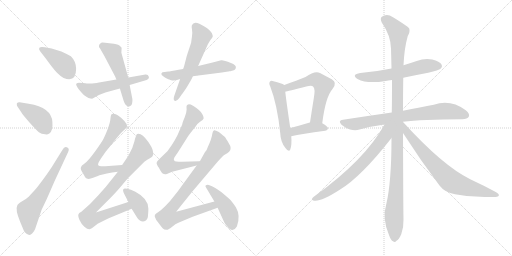
t = 0.00 s
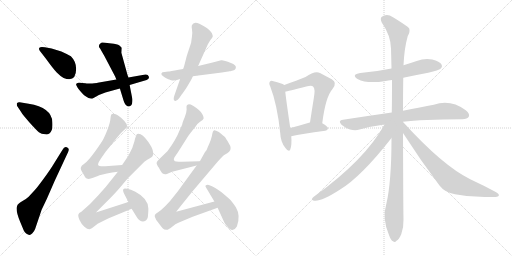
t = 3.14 s
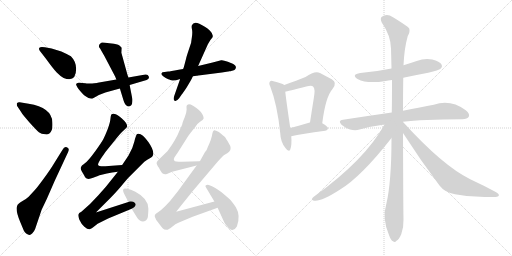
t = 6.28 s
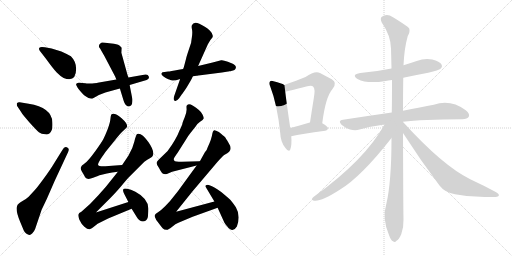
t = 9.42 s
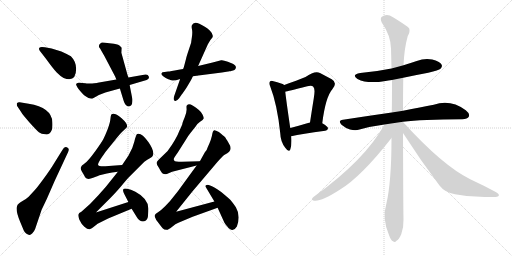
t = 12.56 s
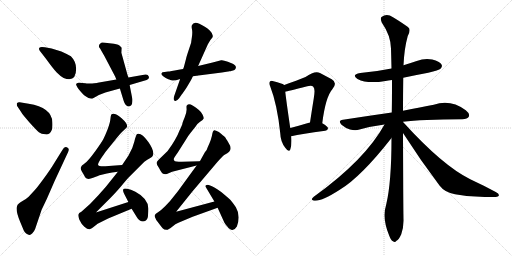
t = 15.70 s

The animated SVG that drew these frames (rendered in a browser with its animation timeline set to each time). Animation: 21 CSS @keyframes rules; one cycle of 15.70 s.

<svg version="1.1" viewBox="0 0 2048 1024" xmlns="http://www.w3.org/2000/svg">
  <g stroke="lightgray" stroke-dasharray="1,1" stroke-width="1" transform="scale(4, 4)">
    <line x1="0" y1="0" x2="256" y2="256"></line>
    <line x1="256" y1="0" x2="0" y2="256"></line>
    <line x1="128" y1="0" x2="128" y2="256"></line>
    <line x1="0" y1="128" x2="256" y2="128"></line>
    <line x1="256" y1="0" x2="512" y2="256"></line>
    <line x1="512" y1="0" x2="256" y2="256"></line>
    <line x1="384" y1="0" x2="384" y2="256"></line>
    <line x1="256" y1="128" x2="512" y2="128"></line>
  </g>
<g transform="scale(1, -1) translate(0, -850)">
   <style type="text/css">
    @keyframes keyframes0 {
      from {
       stroke: black;
       stroke-dashoffset: 407;
       stroke-width: 128;
       }
       57% {
       animation-timing-function: step-end;
       stroke: black;
       stroke-dashoffset: 0;
       stroke-width: 128;
       }
       to {
       stroke: black;
       stroke-width: 1024;
       }
       }
       #make-me-a-hanzi-animation-0 {
         animation: keyframes0 0.581217s both;
         animation-delay: 0.000000s;
         animation-timing-function: linear;
       }
    @keyframes keyframes1 {
      from {
       stroke: black;
       stroke-dashoffset: 406;
       stroke-width: 128;
       }
       57% {
       animation-timing-function: step-end;
       stroke: black;
       stroke-dashoffset: 0;
       stroke-width: 128;
       }
       to {
       stroke: black;
       stroke-width: 1024;
       }
       }
       #make-me-a-hanzi-animation-1 {
         animation: keyframes1 0.580404s both;
         animation-delay: 0.581217s;
         animation-timing-function: linear;
       }
    @keyframes keyframes2 {
      from {
       stroke: black;
       stroke-dashoffset: 622;
       stroke-width: 128;
       }
       67% {
       animation-timing-function: step-end;
       stroke: black;
       stroke-dashoffset: 0;
       stroke-width: 128;
       }
       to {
       stroke: black;
       stroke-width: 1024;
       }
       }
       #make-me-a-hanzi-animation-2 {
         animation: keyframes2 0.756185s both;
         animation-delay: 1.161621s;
         animation-timing-function: linear;
       }
    @keyframes keyframes3 {
      from {
       stroke: black;
       stroke-dashoffset: 537;
       stroke-width: 128;
       }
       64% {
       animation-timing-function: step-end;
       stroke: black;
       stroke-dashoffset: 0;
       stroke-width: 128;
       }
       to {
       stroke: black;
       stroke-width: 1024;
       }
       }
       #make-me-a-hanzi-animation-3 {
         animation: keyframes3 0.687012s both;
         animation-delay: 1.917806s;
         animation-timing-function: linear;
       }
    @keyframes keyframes4 {
      from {
       stroke: black;
       stroke-dashoffset: 517;
       stroke-width: 128;
       }
       63% {
       animation-timing-function: step-end;
       stroke: black;
       stroke-dashoffset: 0;
       stroke-width: 128;
       }
       to {
       stroke: black;
       stroke-width: 1024;
       }
       }
       #make-me-a-hanzi-animation-4 {
         animation: keyframes4 0.670736s both;
         animation-delay: 2.604818s;
         animation-timing-function: linear;
       }
    @keyframes keyframes5 {
      from {
       stroke: black;
       stroke-dashoffset: 537;
       stroke-width: 128;
       }
       64% {
       animation-timing-function: step-end;
       stroke: black;
       stroke-dashoffset: 0;
       stroke-width: 128;
       }
       to {
       stroke: black;
       stroke-width: 1024;
       }
       }
       #make-me-a-hanzi-animation-5 {
         animation: keyframes5 0.687012s both;
         animation-delay: 3.275554s;
         animation-timing-function: linear;
       }
    @keyframes keyframes6 {
      from {
       stroke: black;
       stroke-dashoffset: 574;
       stroke-width: 128;
       }
       65% {
       animation-timing-function: step-end;
       stroke: black;
       stroke-dashoffset: 0;
       stroke-width: 128;
       }
       to {
       stroke: black;
       stroke-width: 1024;
       }
       }
       #make-me-a-hanzi-animation-6 {
         animation: keyframes6 0.717122s both;
         animation-delay: 3.962566s;
         animation-timing-function: linear;
       }
    @keyframes keyframes7 {
      from {
       stroke: black;
       stroke-dashoffset: 625;
       stroke-width: 128;
       }
       67% {
       animation-timing-function: step-end;
       stroke: black;
       stroke-dashoffset: 0;
       stroke-width: 128;
       }
       to {
       stroke: black;
       stroke-width: 1024;
       }
       }
       #make-me-a-hanzi-animation-7 {
         animation: keyframes7 0.758626s both;
         animation-delay: 4.679688s;
         animation-timing-function: linear;
       }
    @keyframes keyframes8 {
      from {
       stroke: black;
       stroke-dashoffset: 836;
       stroke-width: 128;
       }
       73% {
       animation-timing-function: step-end;
       stroke: black;
       stroke-dashoffset: 0;
       stroke-width: 128;
       }
       to {
       stroke: black;
       stroke-width: 1024;
       }
       }
       #make-me-a-hanzi-animation-8 {
         animation: keyframes8 0.930339s both;
         animation-delay: 5.438314s;
         animation-timing-function: linear;
       }
    @keyframes keyframes9 {
      from {
       stroke: black;
       stroke-dashoffset: 388;
       stroke-width: 128;
       }
       56% {
       animation-timing-function: step-end;
       stroke: black;
       stroke-dashoffset: 0;
       stroke-width: 128;
       }
       to {
       stroke: black;
       stroke-width: 1024;
       }
       }
       #make-me-a-hanzi-animation-9 {
         animation: keyframes9 0.565755s both;
         animation-delay: 6.368653s;
         animation-timing-function: linear;
       }
    @keyframes keyframes10 {
      from {
       stroke: black;
       stroke-dashoffset: 650;
       stroke-width: 128;
       }
       68% {
       animation-timing-function: step-end;
       stroke: black;
       stroke-dashoffset: 0;
       stroke-width: 128;
       }
       to {
       stroke: black;
       stroke-width: 1024;
       }
       }
       #make-me-a-hanzi-animation-10 {
         animation: keyframes10 0.778971s both;
         animation-delay: 6.934408s;
         animation-timing-function: linear;
       }
    @keyframes keyframes11 {
      from {
       stroke: black;
       stroke-dashoffset: 867;
       stroke-width: 128;
       }
       74% {
       animation-timing-function: step-end;
       stroke: black;
       stroke-dashoffset: 0;
       stroke-width: 128;
       }
       to {
       stroke: black;
       stroke-width: 1024;
       }
       }
       #make-me-a-hanzi-animation-11 {
         animation: keyframes11 0.955566s both;
         animation-delay: 7.713379s;
         animation-timing-function: linear;
       }
    @keyframes keyframes12 {
      from {
       stroke: black;
       stroke-dashoffset: 447;
       stroke-width: 128;
       }
       59% {
       animation-timing-function: step-end;
       stroke: black;
       stroke-dashoffset: 0;
       stroke-width: 128;
       }
       to {
       stroke: black;
       stroke-width: 1024;
       }
       }
       #make-me-a-hanzi-animation-12 {
         animation: keyframes12 0.613770s both;
         animation-delay: 8.668945s;
         animation-timing-function: linear;
       }
    @keyframes keyframes13 {
      from {
       stroke: black;
       stroke-dashoffset: 529;
       stroke-width: 128;
       }
       63% {
       animation-timing-function: step-end;
       stroke: black;
       stroke-dashoffset: 0;
       stroke-width: 128;
       }
       to {
       stroke: black;
       stroke-width: 1024;
       }
       }
       #make-me-a-hanzi-animation-13 {
         animation: keyframes13 0.680501s both;
         animation-delay: 9.282715s;
         animation-timing-function: linear;
       }
    @keyframes keyframes14 {
      from {
       stroke: black;
       stroke-dashoffset: 577;
       stroke-width: 128;
       }
       65% {
       animation-timing-function: step-end;
       stroke: black;
       stroke-dashoffset: 0;
       stroke-width: 128;
       }
       to {
       stroke: black;
       stroke-width: 1024;
       }
       }
       #make-me-a-hanzi-animation-14 {
         animation: keyframes14 0.719564s both;
         animation-delay: 9.963216s;
         animation-timing-function: linear;
       }
    @keyframes keyframes15 {
      from {
       stroke: black;
       stroke-dashoffset: 398;
       stroke-width: 128;
       }
       56% {
       animation-timing-function: step-end;
       stroke: black;
       stroke-dashoffset: 0;
       stroke-width: 128;
       }
       to {
       stroke: black;
       stroke-width: 1024;
       }
       }
       #make-me-a-hanzi-animation-15 {
         animation: keyframes15 0.573893s both;
         animation-delay: 10.682780s;
         animation-timing-function: linear;
       }
    @keyframes keyframes16 {
      from {
       stroke: black;
       stroke-dashoffset: 583;
       stroke-width: 128;
       }
       65% {
       animation-timing-function: step-end;
       stroke: black;
       stroke-dashoffset: 0;
       stroke-width: 128;
       }
       to {
       stroke: black;
       stroke-width: 1024;
       }
       }
       #make-me-a-hanzi-animation-16 {
         animation: keyframes16 0.724447s both;
         animation-delay: 11.256673s;
         animation-timing-function: linear;
       }
    @keyframes keyframes17 {
      from {
       stroke: black;
       stroke-dashoffset: 757;
       stroke-width: 128;
       }
       71% {
       animation-timing-function: step-end;
       stroke: black;
       stroke-dashoffset: 0;
       stroke-width: 128;
       }
       to {
       stroke: black;
       stroke-width: 1024;
       }
       }
       #make-me-a-hanzi-animation-17 {
         animation: keyframes17 0.866048s both;
         animation-delay: 11.981120s;
         animation-timing-function: linear;
       }
    @keyframes keyframes18 {
      from {
       stroke: black;
       stroke-dashoffset: 1154;
       stroke-width: 128;
       }
       79% {
       animation-timing-function: step-end;
       stroke: black;
       stroke-dashoffset: 0;
       stroke-width: 128;
       }
       to {
       stroke: black;
       stroke-width: 1024;
       }
       }
       #make-me-a-hanzi-animation-18 {
         animation: keyframes18 1.189128s both;
         animation-delay: 12.847168s;
         animation-timing-function: linear;
       }
    @keyframes keyframes19 {
      from {
       stroke: black;
       stroke-dashoffset: 689;
       stroke-width: 128;
       }
       69% {
       animation-timing-function: step-end;
       stroke: black;
       stroke-dashoffset: 0;
       stroke-width: 128;
       }
       to {
       stroke: black;
       stroke-width: 1024;
       }
       }
       #make-me-a-hanzi-animation-19 {
         animation: keyframes19 0.810710s both;
         animation-delay: 14.036296s;
         animation-timing-function: linear;
       }
    @keyframes keyframes20 {
      from {
       stroke: black;
       stroke-dashoffset: 734;
       stroke-width: 128;
       }
       70% {
       animation-timing-function: step-end;
       stroke: black;
       stroke-dashoffset: 0;
       stroke-width: 128;
       }
       to {
       stroke: black;
       stroke-width: 1024;
       }
       }
       #make-me-a-hanzi-animation-20 {
         animation: keyframes20 0.847331s both;
         animation-delay: 14.847006s;
         animation-timing-function: linear;
       }
</style>
<path d="M 179.5 661.0 Q 161.5 664.0 157.5 659.0 Q 153.5 654.0 160.5 645.0 L 184.5 614.0 Q 213.5 574.0 227.0 560.0 Q 240.5 546.0 254.5 538.0 Q 304.5 519.0 304.5 575.0 Q 304.5 604.0 283.5 625.0 Q 263.5 636.0 245.5 644.0 L 206.5 656.0 L 179.5 661.0 Z" fill="lightgray"></path> 
<path d="M 84.5 402.0 Q 90.5 391.0 118.0 360.5 Q 145.5 330.0 155.5 321.5 Q 165.5 313.0 180.5 313.0 Q 189.5 311.0 197.5 316.0 Q 212.5 327.0 209.5 362.0 Q 206.5 420.0 114.5 435.0 L 78.5 441.0 Q 72.5 442.0 67.5 437.0 Q 66.5 430.0 68.5 426.0 L 84.5 402.0 Z" fill="lightgray"></path> 
<path d="M 208.5 184.0 Q 196.5 165.0 171.5 131.0 Q 146.5 97.0 138.5 89.0 L 114.5 63.0 Q 106.5 55.0 88.5 45.0 Q 70.5 35.0 68.5 26.0 Q 60.5 12.0 80.5 -37.0 L 95.5 -73.0 Q 97.5 -78.0 104.5 -84.0 Q 112.5 -89.0 117.5 -89.5 Q 122.5 -90.0 129.5 -83.0 Q 136.5 -76.0 140.5 -66.0 L 166.5 11.0 L 187.5 55.0 L 218.5 126.0 L 272.5 242.0 Q 279.5 257.0 267.5 261.0 Q 257.5 266.0 249.5 250.0 L 208.5 184.0 Z" fill="lightgray"></path> 
<path d="M 304.5 513.0 Q 303.5 511.0 310.0 500.0 Q 316.5 489.0 336.5 469.0 Q 355.5 455.0 368.5 455.0 L 379.5 461.0 L 395.5 470.0 L 421.5 480.0 L 479.5 496.0 L 518.5 510.0 L 586.5 530.0 Q 589.5 531.0 593.5 535.0 Q 597.5 539.0 594.5 545.0 Q 592.5 553.0 581.5 552.0 L 513.5 540.0 L 465.5 532.0 L 390.5 519.0 Q 387.5 518.0 368.5 516.5 Q 349.5 515.0 341.5 517.0 L 329.5 518.0 Q 326.5 519.0 315.5 519.0 Q 304.5 519.0 304.5 513.0 Z" fill="lightgray"></path> 
<path d="M 479.5 496.0 L 494.5 447.0 Q 502.5 421.0 519.5 425.0 Q 526.5 426.0 528.5 437.5 Q 530.5 449.0 529.5 454.0 L 518.5 510.0 L 513.5 540.0 L 509.5 552.0 L 485.5 639.0 L 486.5 659.0 Q 485.5 660.0 481.0 665.5 Q 476.5 671.0 455.5 675.0 L 437.5 677.0 Q 412.5 681.0 407.5 680.0 Q 402.5 679.0 397.5 672.0 Q 394.5 666.0 396.5 661.0 Q 400.5 657.0 406.5 645.0 L 417.5 626.0 L 460.5 544.0 L 465.5 532.0 L 479.5 496.0 Z" fill="lightgray"></path> 
<path d="M 922.5 565.0 L 924.5 566.0 Q 941.5 568.0 943.5 579.0 Q 944.5 585.0 938.5 590.0 Q 932.5 595.0 911.5 603.0 Q 890.5 611.0 884.5 609.0 L 850.5 600.0 L 792.5 586.0 L 732.5 574.0 L 714.5 571.0 Q 679.5 564.0 672.5 564.0 L 658.5 562.0 Q 647.5 562.0 645.5 556.5 Q 643.5 551.0 654.0 544.0 Q 664.5 537.0 669.0 535.5 Q 673.5 534.0 677.0 532.5 Q 680.5 531.0 688.5 528.5 Q 696.5 526.0 720.5 534.0 L 771.5 545.0 L 786.5 547.0 L 788.5 547.0 Q 790.5 549.0 801.5 549.0 L 887.5 560.0 L 912.5 564.0 L 914.5 564.0 L 916.5 565.0 Q 919.5 565.0 922.5 565.0 Z" fill="lightgray"></path> 
<path d="M 792.5 586.0 L 831.5 673.0 L 841.5 690.0 Q 843.5 693.0 848.0 698.0 Q 852.5 703.0 850.5 709.0 Q 850.5 716.0 840.0 727.0 Q 829.5 738.0 821.0 742.5 Q 812.5 747.0 810.5 748.0 L 797.5 755.0 Q 774.5 766.0 767.5 749.0 Q 765.5 743.0 768.0 732.0 Q 770.5 721.0 767.5 701.0 Q 764.5 681.0 764.5 679.0 L 753.5 646.0 Q 744.5 619.0 744.5 616.0 L 735.5 582.0 L 732.5 574.0 L 720.5 534.0 L 697.5 468.0 Q 691.5 451.0 698.5 447.0 Q 705.5 443.0 716.5 457.0 L 727.5 473.0 Q 731.5 477.0 746.5 500.0 L 762.5 527.0 Q 766.5 534.0 771.5 545.0 L 792.5 586.0 Z" fill="lightgray"></path> 
<path d="M 488.5 190.0 L 421.5 185.0 Q 393.5 184.0 392.5 190.0 Q 390.5 196.0 404.5 217.0 L 422.5 243.0 L 456.5 285.0 Q 484.5 321.0 495.5 329.0 L 505.5 339.0 Q 516.5 350.0 486.5 377.0 Q 455.5 403.0 444.5 391.0 Q 442.5 385.0 441.5 373.0 Q 440.5 360.0 430.5 333.0 Q 419.5 305.0 412.5 292.0 Q 405.5 279.0 379.5 243.0 Q 352.5 206.0 339.5 197.0 Q 325.5 187.0 325.5 184.0 Q 319.5 177.0 327.5 164.0 Q 335.5 151.0 340.5 141.0 Q 349.5 129.0 372.5 139.0 Q 395.5 148.0 402.5 150.0 L 427.5 156.0 Q 447.5 160.0 471.5 163.0 C 501.5 167.0 518.5 192.0 488.5 190.0 Z" fill="lightgray"></path> 
<path d="M 471.5 163.0 L 423.5 103.0 Q 421.5 101.0 392.5 68.0 Q 362.5 34.0 325.5 3.0 Q 314.5 -2.0 313.5 -8.0 Q 311.5 -13.0 317.5 -29.0 Q 324.5 -45.0 337.5 -57.0 Q 350.5 -68.0 358.5 -67.0 Q 365.5 -65.0 371.5 -60.0 L 390.5 -45.0 L 432.5 -24.0 L 526.5 15.0 C 554.5 26.0 542.5 51.0 513.5 42.0 L 383.5 0.0 L 442.5 59.0 Q 459.5 76.0 484.5 105.0 Q 508.5 134.0 513.5 139.0 L 577.5 203.0 Q 589.5 212.0 599.5 217.0 Q 609.5 222.0 610.5 226.0 Q 620.5 243.0 593.5 282.0 Q 565.5 321.0 548.5 314.0 Q 543.5 310.0 537.5 284.0 Q 531.5 257.0 513.5 227.0 L 488.5 190.0 L 471.5 163.0 Z" fill="lightgray"></path> 
<path d="M 526.5 15.0 L 547.5 -19.0 Q 553.5 -30.0 559.5 -32.0 Q 571.5 -39.0 583.5 -32.0 Q 589.5 -26.0 591.5 -18.0 Q 593.5 4.0 593.5 15.0 Q 593.5 56.0 541.5 83.0 Q 522.5 93.0 508.5 95.0 Q 494.5 97.0 493.5 93.0 Q 489.5 89.0 497.5 73.0 L 513.5 42.0 L 526.5 15.0 Z" fill="lightgray"></path> 
<path d="M 799.5 205.0 L 727.5 203.0 Q 698.5 203.0 697.5 207.0 Q 692.5 212.0 697.5 220.0 Q 701.5 227.0 710.5 239.0 L 741.5 288.0 Q 752.5 307.0 762.5 319.0 L 782.5 344.0 Q 789.5 356.0 801.5 364.0 Q 812.5 371.0 814.5 376.0 Q 815.5 380.0 810.5 391.0 Q 805.5 402.0 795.5 410.0 Q 754.5 445.0 746.5 427.0 Q 745.5 424.0 746.5 412.0 Q 746.5 400.0 738.5 380.0 Q 729.5 359.0 729.5 355.0 Q 728.5 350.0 718.5 329.0 Q 704.5 292.0 670.5 246.0 L 635.5 212.0 Q 627.5 204.0 626.5 199.0 Q 625.5 193.0 635.5 179.0 L 641.5 168.0 Q 647.5 157.0 652.5 155.0 Q 657.5 152.0 667.5 154.0 L 688.5 163.0 L 786.5 188.0 C 815.5 195.0 829.5 206.0 799.5 205.0 Z" fill="lightgray"></path> 
<path d="M 786.5 188.0 L 711.5 85.0 Q 695.5 65.0 679.5 45.0 L 660.5 25.0 Q 645.5 10.0 633.5 2.0 Q 620.5 -5.0 619.5 -10.0 Q 617.5 -15.0 621.5 -22.0 Q 623.5 -31.0 633.5 -41.0 Q 644.5 -56.0 650.5 -63.0 Q 656.5 -69.0 665.5 -69.0 Q 671.5 -71.0 687.5 -58.0 Q 702.5 -45.0 713.5 -41.0 L 770.5 -17.0 L 870.5 19.0 C 898.5 29.0 886.5 52.0 857.5 44.0 L 704.5 3.0 L 769.5 84.0 L 869.5 202.0 Q 888.5 224.0 898.5 231.0 Q 910.5 237.0 916.5 243.0 Q 929.5 256.0 914.5 278.0 Q 903.5 297.0 899.5 302.0 Q 894.5 307.0 875.5 322.0 Q 860.5 330.0 856.5 329.0 Q 852.5 327.0 851.5 323.0 Q 849.5 318.0 847.5 306.0 Q 844.5 293.0 837.5 276.0 Q 829.5 259.0 826.5 250.0 L 819.5 241.0 L 799.5 205.0 L 786.5 188.0 Z" fill="lightgray"></path> 
<path d="M 870.5 19.0 L 895.5 -36.0 Q 896.5 -41.0 908.5 -55.0 Q 930.5 -85.0 947.5 -56.0 Q 963.5 -13.0 943.5 21.0 Q 925.5 48.0 915.5 56.0 Q 878.5 90.0 857.5 100.5 Q 836.5 111.0 831.0 111.0 Q 825.5 111.0 822.5 108.0 Q 820.5 105.0 823.5 101.0 L 857.5 44.0 L 870.5 19.0 Z" fill="lightgray"></path> 
<path d="M 1137.0 510.5 Q 1127.0 517.5 1094.0 525.5 Q 1084.0 528.5 1080.0 524.5 Q 1074.0 518.5 1081.0 504.5 Q 1109.0 432.5 1121.0 317.5 Q 1122.0 283.5 1141.0 259.5 Q 1156.0 238.5 1161.0 252.5 Q 1168.0 271.5 1165.0 305.5 L 1161.0 338.5 Q 1145.0 447.5 1141.0 483.5 C 1138.0 510.5 1138.0 510.5 1137.0 510.5 Z" fill="lightgray"></path> 
<path d="M 1289.0 357.5 Q 1302.0 462.5 1330.0 494.5 Q 1351.0 519.5 1327.0 533.5 Q 1308.0 543.5 1280.0 558.5 Q 1259.0 568.5 1222.0 542.5 Q 1189.0 529.5 1137.0 510.5 C 1109.0 500.5 1112.0 477.5 1141.0 483.5 Q 1148.0 484.5 1229.0 505.5 Q 1248.0 509.5 1253.0 503.5 Q 1262.0 496.5 1255.0 456.5 Q 1248.0 413.5 1240.0 360.5 C 1236.0 330.5 1285.0 327.5 1289.0 357.5 Z" fill="lightgray"></path> 
<path d="M 1165.0 305.5 Q 1205.0 315.5 1301.0 327.5 Q 1311.0 328.5 1312.0 337.5 Q 1312.0 344.5 1289.0 357.5 L 1240.0 360.5 L 1239.0 360.5 Q 1196.0 347.5 1161.0 338.5 C 1132.0 330.5 1136.0 298.5 1165.0 305.5 Z" fill="lightgray"></path> 
<path d="M 1613.0 539.5 Q 1659.0 549.5 1713.0 559.5 Q 1756.0 569.5 1762.0 575.5 Q 1771.0 582.5 1766.0 592.5 Q 1759.0 604.5 1729.0 612.5 Q 1698.0 618.5 1667.0 606.5 Q 1640.0 597.5 1614.0 589.5 L 1566.0 576.5 Q 1508.0 564.5 1441.0 558.5 Q 1404.0 552.5 1430.0 534.5 Q 1469.0 513.5 1542.0 526.5 Q 1552.0 529.5 1568.0 530.5 L 1613.0 539.5 Z" fill="lightgray"></path> 
<path d="M 1612.0 363.5 Q 1685.0 373.5 1849.0 373.5 Q 1870.0 374.5 1875.0 383.5 Q 1881.0 395.5 1863.0 409.5 Q 1802.0 454.5 1735.0 431.5 Q 1684.0 422.5 1612.0 407.5 L 1567.0 400.5 Q 1476.0 387.5 1372.0 371.5 Q 1350.0 368.5 1366.0 351.5 Q 1381.0 338.5 1400.0 332.5 Q 1422.0 326.5 1438.0 332.5 Q 1484.0 345.5 1538.0 352.5 L 1612.0 363.5 Z" fill="lightgray"></path> 
<path d="M 1612.0 362.5 L 1612.0 363.5 L 1612.0 407.5 Q 1612.0 473.5 1613.0 539.5 L 1614.0 589.5 Q 1617.0 656.5 1631.0 706.5 Q 1641.0 722.5 1637.0 736.5 Q 1630.0 746.5 1572.0 781.5 Q 1547.0 797.5 1526.0 782.5 Q 1520.0 776.5 1527.0 760.5 Q 1563.0 708.5 1564.0 656.5 Q 1565.0 619.5 1566.0 576.5 L 1568.0 530.5 Q 1568.0 433.5 1567.0 400.5 L 1566.0 298.5 Q 1566.0 121.5 1545.0 33.5 Q 1527.0 -23.5 1557.0 -92.5 Q 1564.0 -111.5 1572.0 -114.5 Q 1579.0 -121.5 1586.0 -112.5 Q 1595.0 -108.5 1605.0 -86.5 Q 1615.0 -59.5 1614.0 -27.5 Q 1613.0 15.5 1612.0 318.5 L 1612.0 362.5 Z" fill="lightgray"></path> 
<path d="M 1538.0 352.5 Q 1460.0 210.5 1255.0 63.5 Q 1242.0 51.5 1251.0 49.5 Q 1275.0 37.5 1359.0 91.5 Q 1444.0 142.5 1566.0 298.5 C 1616.0 362.5 1558.0 387.5 1538.0 352.5 Z" fill="lightgray"></path> 
<path d="M 1612.0 318.5 Q 1681.0 210.5 1758.0 108.5 Q 1779.0 80.5 1820.0 73.5 Q 1893.0 58.5 1972.0 62.5 Q 1993.0 62.5 1995.0 67.5 Q 1998.0 74.5 1983.0 82.5 Q 1937.0 107.5 1881.0 133.5 Q 1770.0 188.5 1614.0 360.5 Q 1613.0 361.5 1612.0 362.5 C 1592.0 384.5 1596.0 343.5 1612.0 318.5 Z" fill="lightgray"></path> 
      <clipPath id="make-me-a-hanzi-clip-0">
      <path d="M 179.5 661.0 Q 161.5 664.0 157.5 659.0 Q 153.5 654.0 160.5 645.0 L 184.5 614.0 Q 213.5 574.0 227.0 560.0 Q 240.5 546.0 254.5 538.0 Q 304.5 519.0 304.5 575.0 Q 304.5 604.0 283.5 625.0 Q 263.5 636.0 245.5 644.0 L 206.5 656.0 L 179.5 661.0 Z" fill="lightgray"></path>
      </clipPath>
      <path clip-path="url(#make-me-a-hanzi-clip-0)" d="M 164.5 653.0 L 256.5 592.0 L 277.5 557.0 " fill="none" id="make-me-a-hanzi-animation-0" stroke-dasharray="279 558" stroke-linecap="round"></path>

      <clipPath id="make-me-a-hanzi-clip-1">
      <path d="M 84.5 402.0 Q 90.5 391.0 118.0 360.5 Q 145.5 330.0 155.5 321.5 Q 165.5 313.0 180.5 313.0 Q 189.5 311.0 197.5 316.0 Q 212.5 327.0 209.5 362.0 Q 206.5 420.0 114.5 435.0 L 78.5 441.0 Q 72.5 442.0 67.5 437.0 Q 66.5 430.0 68.5 426.0 L 84.5 402.0 Z" fill="lightgray"></path>
      </clipPath>
      <path clip-path="url(#make-me-a-hanzi-clip-1)" d="M 75.5 432.0 L 161.5 374.0 L 185.5 334.0 " fill="none" id="make-me-a-hanzi-animation-1" stroke-dasharray="278 556" stroke-linecap="round"></path>

      <clipPath id="make-me-a-hanzi-clip-2">
      <path d="M 208.5 184.0 Q 196.5 165.0 171.5 131.0 Q 146.5 97.0 138.5 89.0 L 114.5 63.0 Q 106.5 55.0 88.5 45.0 Q 70.5 35.0 68.5 26.0 Q 60.5 12.0 80.5 -37.0 L 95.5 -73.0 Q 97.5 -78.0 104.5 -84.0 Q 112.5 -89.0 117.5 -89.5 Q 122.5 -90.0 129.5 -83.0 Q 136.5 -76.0 140.5 -66.0 L 166.5 11.0 L 187.5 55.0 L 218.5 126.0 L 272.5 242.0 Q 279.5 257.0 267.5 261.0 Q 257.5 266.0 249.5 250.0 L 208.5 184.0 Z" fill="lightgray"></path>
      </clipPath>
      <path clip-path="url(#make-me-a-hanzi-clip-2)" d="M 116.5 -74.0 L 115.5 6.0 L 180.5 100.0 L 263.5 250.0 " fill="none" id="make-me-a-hanzi-animation-2" stroke-dasharray="494 988" stroke-linecap="round"></path>

      <clipPath id="make-me-a-hanzi-clip-3">
      <path d="M 304.5 513.0 Q 303.5 511.0 310.0 500.0 Q 316.5 489.0 336.5 469.0 Q 355.5 455.0 368.5 455.0 L 379.5 461.0 L 395.5 470.0 L 421.5 480.0 L 479.5 496.0 L 518.5 510.0 L 586.5 530.0 Q 589.5 531.0 593.5 535.0 Q 597.5 539.0 594.5 545.0 Q 592.5 553.0 581.5 552.0 L 513.5 540.0 L 465.5 532.0 L 390.5 519.0 Q 387.5 518.0 368.5 516.5 Q 349.5 515.0 341.5 517.0 L 329.5 518.0 Q 326.5 519.0 315.5 519.0 Q 304.5 519.0 304.5 513.0 Z" fill="lightgray"></path>
      </clipPath>
      <path clip-path="url(#make-me-a-hanzi-clip-3)" d="M 313.5 509.0 L 364.5 487.0 L 583.5 541.0 " fill="none" id="make-me-a-hanzi-animation-3" stroke-dasharray="409 818" stroke-linecap="round"></path>

      <clipPath id="make-me-a-hanzi-clip-4">
      <path d="M 479.5 496.0 L 494.5 447.0 Q 502.5 421.0 519.5 425.0 Q 526.5 426.0 528.5 437.5 Q 530.5 449.0 529.5 454.0 L 518.5 510.0 L 513.5 540.0 L 509.5 552.0 L 485.5 639.0 L 486.5 659.0 Q 485.5 660.0 481.0 665.5 Q 476.5 671.0 455.5 675.0 L 437.5 677.0 Q 412.5 681.0 407.5 680.0 Q 402.5 679.0 397.5 672.0 Q 394.5 666.0 396.5 661.0 Q 400.5 657.0 406.5 645.0 L 417.5 626.0 L 460.5 544.0 L 465.5 532.0 L 479.5 496.0 Z" fill="lightgray"></path>
      </clipPath>
      <path clip-path="url(#make-me-a-hanzi-clip-4)" d="M 408.5 665.0 L 450.5 640.0 L 492.5 529.0 L 515.5 438.0 " fill="none" id="make-me-a-hanzi-animation-4" stroke-dasharray="389 778" stroke-linecap="round"></path>

      <clipPath id="make-me-a-hanzi-clip-5">
      <path d="M 922.5 565.0 L 924.5 566.0 Q 941.5 568.0 943.5 579.0 Q 944.5 585.0 938.5 590.0 Q 932.5 595.0 911.5 603.0 Q 890.5 611.0 884.5 609.0 L 850.5 600.0 L 792.5 586.0 L 732.5 574.0 L 714.5 571.0 Q 679.5 564.0 672.5 564.0 L 658.5 562.0 Q 647.5 562.0 645.5 556.5 Q 643.5 551.0 654.0 544.0 Q 664.5 537.0 669.0 535.5 Q 673.5 534.0 677.0 532.5 Q 680.5 531.0 688.5 528.5 Q 696.5 526.0 720.5 534.0 L 771.5 545.0 L 786.5 547.0 L 788.5 547.0 Q 790.5 549.0 801.5 549.0 L 887.5 560.0 L 912.5 564.0 L 914.5 564.0 L 916.5 565.0 Q 919.5 565.0 922.5 565.0 Z" fill="lightgray"></path>
      </clipPath>
      <path clip-path="url(#make-me-a-hanzi-clip-5)" d="M 654.5 553.0 L 693.5 548.0 L 888.5 585.0 L 931.5 580.0 " fill="none" id="make-me-a-hanzi-animation-5" stroke-dasharray="409 818" stroke-linecap="round"></path>

      <clipPath id="make-me-a-hanzi-clip-6">
      <path d="M 792.5 586.0 L 831.5 673.0 L 841.5 690.0 Q 843.5 693.0 848.0 698.0 Q 852.5 703.0 850.5 709.0 Q 850.5 716.0 840.0 727.0 Q 829.5 738.0 821.0 742.5 Q 812.5 747.0 810.5 748.0 L 797.5 755.0 Q 774.5 766.0 767.5 749.0 Q 765.5 743.0 768.0 732.0 Q 770.5 721.0 767.5 701.0 Q 764.5 681.0 764.5 679.0 L 753.5 646.0 Q 744.5 619.0 744.5 616.0 L 735.5 582.0 L 732.5 574.0 L 720.5 534.0 L 697.5 468.0 Q 691.5 451.0 698.5 447.0 Q 705.5 443.0 716.5 457.0 L 727.5 473.0 Q 731.5 477.0 746.5 500.0 L 762.5 527.0 Q 766.5 534.0 771.5 545.0 L 792.5 586.0 Z" fill="lightgray"></path>
      </clipPath>
      <path clip-path="url(#make-me-a-hanzi-clip-6)" d="M 782.5 744.0 L 801.5 717.0 L 803.5 695.0 L 741.5 530.0 L 702.5 453.0 " fill="none" id="make-me-a-hanzi-animation-6" stroke-dasharray="446 892" stroke-linecap="round"></path>

      <clipPath id="make-me-a-hanzi-clip-7">
      <path d="M 488.5 190.0 L 421.5 185.0 Q 393.5 184.0 392.5 190.0 Q 390.5 196.0 404.5 217.0 L 422.5 243.0 L 456.5 285.0 Q 484.5 321.0 495.5 329.0 L 505.5 339.0 Q 516.5 350.0 486.5 377.0 Q 455.5 403.0 444.5 391.0 Q 442.5 385.0 441.5 373.0 Q 440.5 360.0 430.5 333.0 Q 419.5 305.0 412.5 292.0 Q 405.5 279.0 379.5 243.0 Q 352.5 206.0 339.5 197.0 Q 325.5 187.0 325.5 184.0 Q 319.5 177.0 327.5 164.0 Q 335.5 151.0 340.5 141.0 Q 349.5 129.0 372.5 139.0 Q 395.5 148.0 402.5 150.0 L 427.5 156.0 Q 447.5 160.0 471.5 163.0 C 501.5 167.0 518.5 192.0 488.5 190.0 Z" fill="lightgray"></path>
      </clipPath>
      <path clip-path="url(#make-me-a-hanzi-clip-7)" d="M 452.5 385.0 L 467.5 347.0 L 429.5 281.0 L 375.5 208.0 L 362.5 172.0 L 393.5 167.0 L 446.5 172.0 L 482.5 185.0 " fill="none" id="make-me-a-hanzi-animation-7" stroke-dasharray="497 994" stroke-linecap="round"></path>

      <clipPath id="make-me-a-hanzi-clip-8">
      <path d="M 471.5 163.0 L 423.5 103.0 Q 421.5 101.0 392.5 68.0 Q 362.5 34.0 325.5 3.0 Q 314.5 -2.0 313.5 -8.0 Q 311.5 -13.0 317.5 -29.0 Q 324.5 -45.0 337.5 -57.0 Q 350.5 -68.0 358.5 -67.0 Q 365.5 -65.0 371.5 -60.0 L 390.5 -45.0 L 432.5 -24.0 L 526.5 15.0 C 554.5 26.0 542.5 51.0 513.5 42.0 L 383.5 0.0 L 442.5 59.0 Q 459.5 76.0 484.5 105.0 Q 508.5 134.0 513.5 139.0 L 577.5 203.0 Q 589.5 212.0 599.5 217.0 Q 609.5 222.0 610.5 226.0 Q 620.5 243.0 593.5 282.0 Q 565.5 321.0 548.5 314.0 Q 543.5 310.0 537.5 284.0 Q 531.5 257.0 513.5 227.0 L 488.5 190.0 L 471.5 163.0 Z" fill="lightgray"></path>
      </clipPath>
      <path clip-path="url(#make-me-a-hanzi-clip-8)" d="M 553.5 307.0 L 567.5 246.0 L 461.5 112.0 L 368.5 15.0 L 353.5 -20.0 L 367.5 -26.0 L 387.5 -22.0 L 505.5 23.0 L 517.5 19.0 " fill="none" id="make-me-a-hanzi-animation-8" stroke-dasharray="708 1416" stroke-linecap="round"></path>

      <clipPath id="make-me-a-hanzi-clip-9">
      <path d="M 526.5 15.0 L 547.5 -19.0 Q 553.5 -30.0 559.5 -32.0 Q 571.5 -39.0 583.5 -32.0 Q 589.5 -26.0 591.5 -18.0 Q 593.5 4.0 593.5 15.0 Q 593.5 56.0 541.5 83.0 Q 522.5 93.0 508.5 95.0 Q 494.5 97.0 493.5 93.0 Q 489.5 89.0 497.5 73.0 L 513.5 42.0 L 526.5 15.0 Z" fill="lightgray"></path>
      </clipPath>
      <path clip-path="url(#make-me-a-hanzi-clip-9)" d="M 501.5 88.0 L 552.5 36.0 L 573.5 -19.0 " fill="none" id="make-me-a-hanzi-animation-9" stroke-dasharray="260 520" stroke-linecap="round"></path>

      <clipPath id="make-me-a-hanzi-clip-10">
      <path d="M 799.5 205.0 L 727.5 203.0 Q 698.5 203.0 697.5 207.0 Q 692.5 212.0 697.5 220.0 Q 701.5 227.0 710.5 239.0 L 741.5 288.0 Q 752.5 307.0 762.5 319.0 L 782.5 344.0 Q 789.5 356.0 801.5 364.0 Q 812.5 371.0 814.5 376.0 Q 815.5 380.0 810.5 391.0 Q 805.5 402.0 795.5 410.0 Q 754.5 445.0 746.5 427.0 Q 745.5 424.0 746.5 412.0 Q 746.5 400.0 738.5 380.0 Q 729.5 359.0 729.5 355.0 Q 728.5 350.0 718.5 329.0 Q 704.5 292.0 670.5 246.0 L 635.5 212.0 Q 627.5 204.0 626.5 199.0 Q 625.5 193.0 635.5 179.0 L 641.5 168.0 Q 647.5 157.0 652.5 155.0 Q 657.5 152.0 667.5 154.0 L 688.5 163.0 L 786.5 188.0 C 815.5 195.0 829.5 206.0 799.5 205.0 Z" fill="lightgray"></path>
      </clipPath>
      <path clip-path="url(#make-me-a-hanzi-clip-10)" d="M 756.5 422.0 L 774.5 384.0 L 715.5 279.0 L 679.5 228.0 L 665.5 194.0 L 705.5 185.0 L 784.5 196.0 L 792.5 204.0 " fill="none" id="make-me-a-hanzi-animation-10" stroke-dasharray="522 1044" stroke-linecap="round"></path>

      <clipPath id="make-me-a-hanzi-clip-11">
      <path d="M 786.5 188.0 L 711.5 85.0 Q 695.5 65.0 679.5 45.0 L 660.5 25.0 Q 645.5 10.0 633.5 2.0 Q 620.5 -5.0 619.5 -10.0 Q 617.5 -15.0 621.5 -22.0 Q 623.5 -31.0 633.5 -41.0 Q 644.5 -56.0 650.5 -63.0 Q 656.5 -69.0 665.5 -69.0 Q 671.5 -71.0 687.5 -58.0 Q 702.5 -45.0 713.5 -41.0 L 770.5 -17.0 L 870.5 19.0 C 898.5 29.0 886.5 52.0 857.5 44.0 L 704.5 3.0 L 769.5 84.0 L 869.5 202.0 Q 888.5 224.0 898.5 231.0 Q 910.5 237.0 916.5 243.0 Q 929.5 256.0 914.5 278.0 Q 903.5 297.0 899.5 302.0 Q 894.5 307.0 875.5 322.0 Q 860.5 330.0 856.5 329.0 Q 852.5 327.0 851.5 323.0 Q 849.5 318.0 847.5 306.0 Q 844.5 293.0 837.5 276.0 Q 829.5 259.0 826.5 250.0 L 819.5 241.0 L 799.5 205.0 L 786.5 188.0 Z" fill="lightgray"></path>
      </clipPath>
      <path clip-path="url(#make-me-a-hanzi-clip-11)" d="M 858.5 321.0 L 876.5 265.0 L 682.5 14.0 L 670.5 -20.0 L 712.5 -18.0 L 849.5 27.0 L 861.5 22.0 " fill="none" id="make-me-a-hanzi-animation-11" stroke-dasharray="739 1478" stroke-linecap="round"></path>

      <clipPath id="make-me-a-hanzi-clip-12">
      <path d="M 870.5 19.0 L 895.5 -36.0 Q 896.5 -41.0 908.5 -55.0 Q 930.5 -85.0 947.5 -56.0 Q 963.5 -13.0 943.5 21.0 Q 925.5 48.0 915.5 56.0 Q 878.5 90.0 857.5 100.5 Q 836.5 111.0 831.0 111.0 Q 825.5 111.0 822.5 108.0 Q 820.5 105.0 823.5 101.0 L 857.5 44.0 L 870.5 19.0 Z" fill="lightgray"></path>
      </clipPath>
      <path clip-path="url(#make-me-a-hanzi-clip-12)" d="M 828.5 105.0 L 861.5 76.0 L 898.5 31.0 L 919.5 -8.0 L 929.5 -51.0 " fill="none" id="make-me-a-hanzi-animation-12" stroke-dasharray="319 638" stroke-linecap="round"></path>

      <clipPath id="make-me-a-hanzi-clip-13">
      <path d="M 1137.0 510.5 Q 1127.0 517.5 1094.0 525.5 Q 1084.0 528.5 1080.0 524.5 Q 1074.0 518.5 1081.0 504.5 Q 1109.0 432.5 1121.0 317.5 Q 1122.0 283.5 1141.0 259.5 Q 1156.0 238.5 1161.0 252.5 Q 1168.0 271.5 1165.0 305.5 L 1161.0 338.5 Q 1145.0 447.5 1141.0 483.5 C 1138.0 510.5 1138.0 510.5 1137.0 510.5 Z" fill="lightgray"></path>
      </clipPath>
      <path clip-path="url(#make-me-a-hanzi-clip-13)" d="M 1088.0 517.5 L 1115.0 486.5 L 1152.0 257.5 " fill="none" id="make-me-a-hanzi-animation-13" stroke-dasharray="401 802" stroke-linecap="round"></path>

      <clipPath id="make-me-a-hanzi-clip-14">
      <path d="M 1289.0 357.5 Q 1302.0 462.5 1330.0 494.5 Q 1351.0 519.5 1327.0 533.5 Q 1308.0 543.5 1280.0 558.5 Q 1259.0 568.5 1222.0 542.5 Q 1189.0 529.5 1137.0 510.5 C 1109.0 500.5 1112.0 477.5 1141.0 483.5 Q 1148.0 484.5 1229.0 505.5 Q 1248.0 509.5 1253.0 503.5 Q 1262.0 496.5 1255.0 456.5 Q 1248.0 413.5 1240.0 360.5 C 1236.0 330.5 1285.0 327.5 1289.0 357.5 Z" fill="lightgray"></path>
      </clipPath>
      <path clip-path="url(#make-me-a-hanzi-clip-14)" d="M 1142.0 490.5 L 1167.0 506.5 L 1242.0 530.5 L 1272.0 528.5 L 1293.0 508.5 L 1268.0 383.5 L 1247.0 367.5 " fill="none" id="make-me-a-hanzi-animation-14" stroke-dasharray="449 898" stroke-linecap="round"></path>

      <clipPath id="make-me-a-hanzi-clip-15">
      <path d="M 1165.0 305.5 Q 1205.0 315.5 1301.0 327.5 Q 1311.0 328.5 1312.0 337.5 Q 1312.0 344.5 1289.0 357.5 L 1240.0 360.5 L 1239.0 360.5 Q 1196.0 347.5 1161.0 338.5 C 1132.0 330.5 1136.0 298.5 1165.0 305.5 Z" fill="lightgray"></path>
      </clipPath>
      <path clip-path="url(#make-me-a-hanzi-clip-15)" d="M 1169.0 311.5 L 1183.0 327.5 L 1238.0 339.5 L 1302.0 337.5 " fill="none" id="make-me-a-hanzi-animation-15" stroke-dasharray="270 540" stroke-linecap="round"></path>

      <clipPath id="make-me-a-hanzi-clip-16">
      <path d="M 1613.0 539.5 Q 1659.0 549.5 1713.0 559.5 Q 1756.0 569.5 1762.0 575.5 Q 1771.0 582.5 1766.0 592.5 Q 1759.0 604.5 1729.0 612.5 Q 1698.0 618.5 1667.0 606.5 Q 1640.0 597.5 1614.0 589.5 L 1566.0 576.5 Q 1508.0 564.5 1441.0 558.5 Q 1404.0 552.5 1430.0 534.5 Q 1469.0 513.5 1542.0 526.5 Q 1552.0 529.5 1568.0 530.5 L 1613.0 539.5 Z" fill="lightgray"></path>
      </clipPath>
      <path clip-path="url(#make-me-a-hanzi-clip-16)" d="M 1433.0 547.5 L 1461.0 541.5 L 1514.0 544.5 L 1695.0 585.5 L 1755.0 586.5 " fill="none" id="make-me-a-hanzi-animation-16" stroke-dasharray="455 910" stroke-linecap="round"></path>

      <clipPath id="make-me-a-hanzi-clip-17">
      <path d="M 1612.0 363.5 Q 1685.0 373.5 1849.0 373.5 Q 1870.0 374.5 1875.0 383.5 Q 1881.0 395.5 1863.0 409.5 Q 1802.0 454.5 1735.0 431.5 Q 1684.0 422.5 1612.0 407.5 L 1567.0 400.5 Q 1476.0 387.5 1372.0 371.5 Q 1350.0 368.5 1366.0 351.5 Q 1381.0 338.5 1400.0 332.5 Q 1422.0 326.5 1438.0 332.5 Q 1484.0 345.5 1538.0 352.5 L 1612.0 363.5 Z" fill="lightgray"></path>
      </clipPath>
      <path clip-path="url(#make-me-a-hanzi-clip-17)" d="M 1369.0 361.5 L 1420.0 353.5 L 1505.0 370.5 L 1763.0 405.5 L 1806.0 404.5 L 1863.0 389.5 " fill="none" id="make-me-a-hanzi-animation-17" stroke-dasharray="629 1258" stroke-linecap="round"></path>

      <clipPath id="make-me-a-hanzi-clip-18">
      <path d="M 1612.0 362.5 L 1612.0 363.5 L 1612.0 407.5 Q 1612.0 473.5 1613.0 539.5 L 1614.0 589.5 Q 1617.0 656.5 1631.0 706.5 Q 1641.0 722.5 1637.0 736.5 Q 1630.0 746.5 1572.0 781.5 Q 1547.0 797.5 1526.0 782.5 Q 1520.0 776.5 1527.0 760.5 Q 1563.0 708.5 1564.0 656.5 Q 1565.0 619.5 1566.0 576.5 L 1568.0 530.5 Q 1568.0 433.5 1567.0 400.5 L 1566.0 298.5 Q 1566.0 121.5 1545.0 33.5 Q 1527.0 -23.5 1557.0 -92.5 Q 1564.0 -111.5 1572.0 -114.5 Q 1579.0 -121.5 1586.0 -112.5 Q 1595.0 -108.5 1605.0 -86.5 Q 1615.0 -59.5 1614.0 -27.5 Q 1613.0 15.5 1612.0 318.5 L 1612.0 362.5 Z" fill="lightgray"></path>
      </clipPath>
      <path clip-path="url(#make-me-a-hanzi-clip-18)" d="M 1539.0 773.5 L 1568.0 751.5 L 1593.0 720.5 L 1590.0 205.5 L 1576.0 6.5 L 1577.0 -100.5 " fill="none" id="make-me-a-hanzi-animation-18" stroke-dasharray="1026 2052" stroke-linecap="round"></path>

      <clipPath id="make-me-a-hanzi-clip-19">
      <path d="M 1538.0 352.5 Q 1460.0 210.5 1255.0 63.5 Q 1242.0 51.5 1251.0 49.5 Q 1275.0 37.5 1359.0 91.5 Q 1444.0 142.5 1566.0 298.5 C 1616.0 362.5 1558.0 387.5 1538.0 352.5 Z" fill="lightgray"></path>
      </clipPath>
      <path clip-path="url(#make-me-a-hanzi-clip-19)" d="M 1560.0 349.5 L 1549.0 335.5 L 1541.0 305.5 L 1517.0 273.5 L 1427.0 174.5 L 1339.0 100.5 L 1280.0 63.5 L 1256.0 55.5 " fill="none" id="make-me-a-hanzi-animation-19" stroke-dasharray="561 1122" stroke-linecap="round"></path>

      <clipPath id="make-me-a-hanzi-clip-20">
      <path d="M 1612.0 318.5 Q 1681.0 210.5 1758.0 108.5 Q 1779.0 80.5 1820.0 73.5 Q 1893.0 58.5 1972.0 62.5 Q 1993.0 62.5 1995.0 67.5 Q 1998.0 74.5 1983.0 82.5 Q 1937.0 107.5 1881.0 133.5 Q 1770.0 188.5 1614.0 360.5 Q 1613.0 361.5 1612.0 362.5 C 1592.0 384.5 1596.0 343.5 1612.0 318.5 Z" fill="lightgray"></path>
      </clipPath>
      <path clip-path="url(#make-me-a-hanzi-clip-20)" d="M 1619.0 340.5 L 1629.0 319.5 L 1679.0 257.5 L 1801.0 128.5 L 1862.0 102.5 L 1989.0 70.5 " fill="none" id="make-me-a-hanzi-animation-20" stroke-dasharray="606 1212" stroke-linecap="round"></path>

</g>
</svg>
